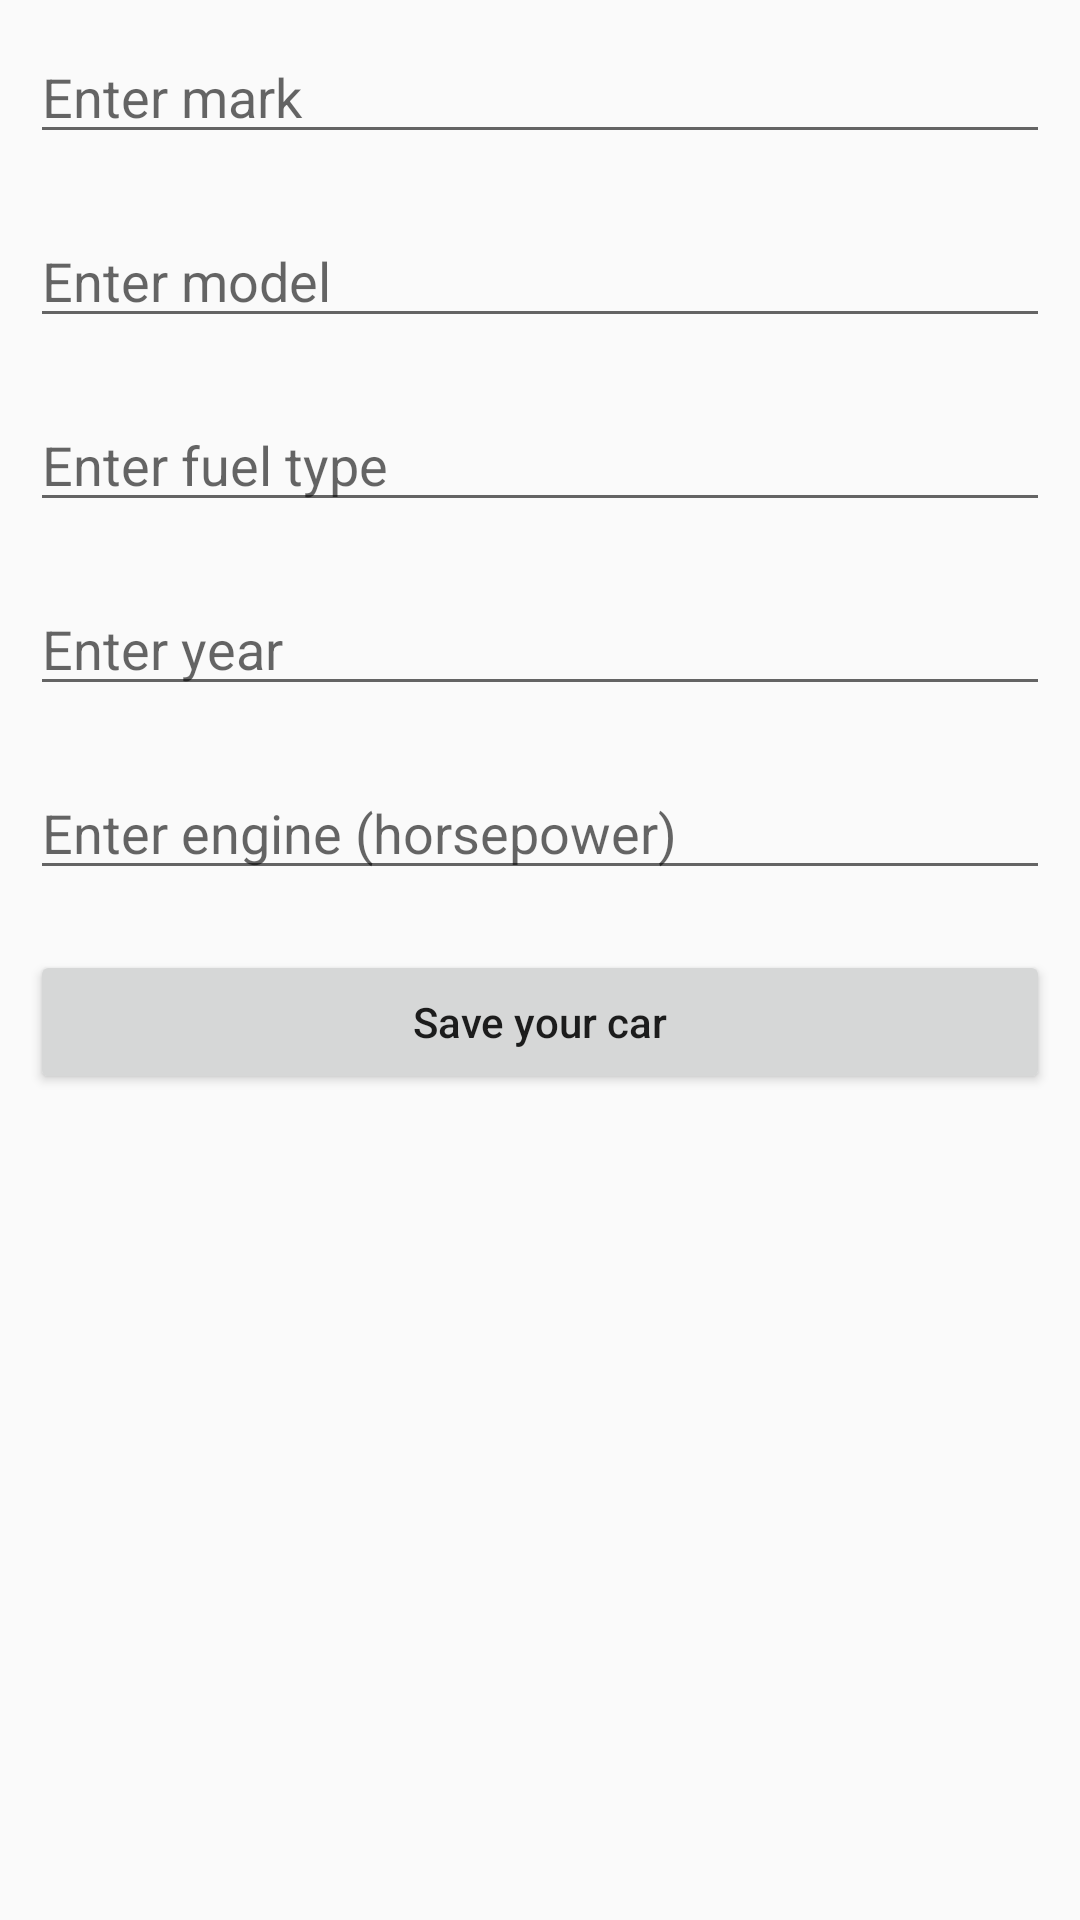

Write the Android layout XML for this screen, with the resource values it uses.
<!-- AndroidManifest.xml: application theme Theme.AppCompat.Light.NoActionBar -->
<!-- res/layout/activity_my_cars_new.xml -->
<?xml version="1.0" encoding="utf-8"?>
<LinearLayout
    xmlns:android="http://schemas.android.com/apk/res/android"
    xmlns:tools="http://schemas.android.com/tools"
    android:layout_width="match_parent"
    android:layout_height="match_parent"
    android:orientation="vertical"
    tools:context=".MyCars.MyCarsNew">

    
    <EditText
        android:id="@+id/textView_car_add_mark"
        android:layout_width="match_parent"
        android:layout_height="wrap_content"
        android:layout_margin="10dp"
        android:hint="Enter mark" />

    <EditText
        android:id="@+id/textView_car_add_model"
        android:layout_width="match_parent"
        android:layout_height="wrap_content"
        android:layout_margin="10dp"
        android:hint="Enter model" />

    <EditText
        android:id="@+id/textView_car_add_fuel"
        android:layout_width="match_parent"
        android:layout_height="wrap_content"
        android:layout_margin="10dp"
        android:hint="Enter fuel type" />

    <EditText
        android:id="@+id/textView_car_add_year"
        android:layout_width="match_parent"
        android:layout_height="wrap_content"
        android:inputType="number"
        android:layout_margin="10dp"
        android:hint="Enter year" />

    <EditText
        android:id="@+id/textView_car_add_engine"
        android:layout_width="match_parent"
        android:layout_height="wrap_content"
        android:inputType="number"
        android:layout_margin="10dp"
        android:hint="Enter engine (horsepower)" />

    
    <Button
        android:id="@+id/button_car_add"
        android:layout_width="match_parent"
        android:layout_height="wrap_content"
        android:layout_margin="10dp"
        android:padding="5dp"
        android:text="Save your car"
        android:textAllCaps="false" />

</LinearLayout>
<!-- resources referenced by this layout -->
<resources>

</resources>
